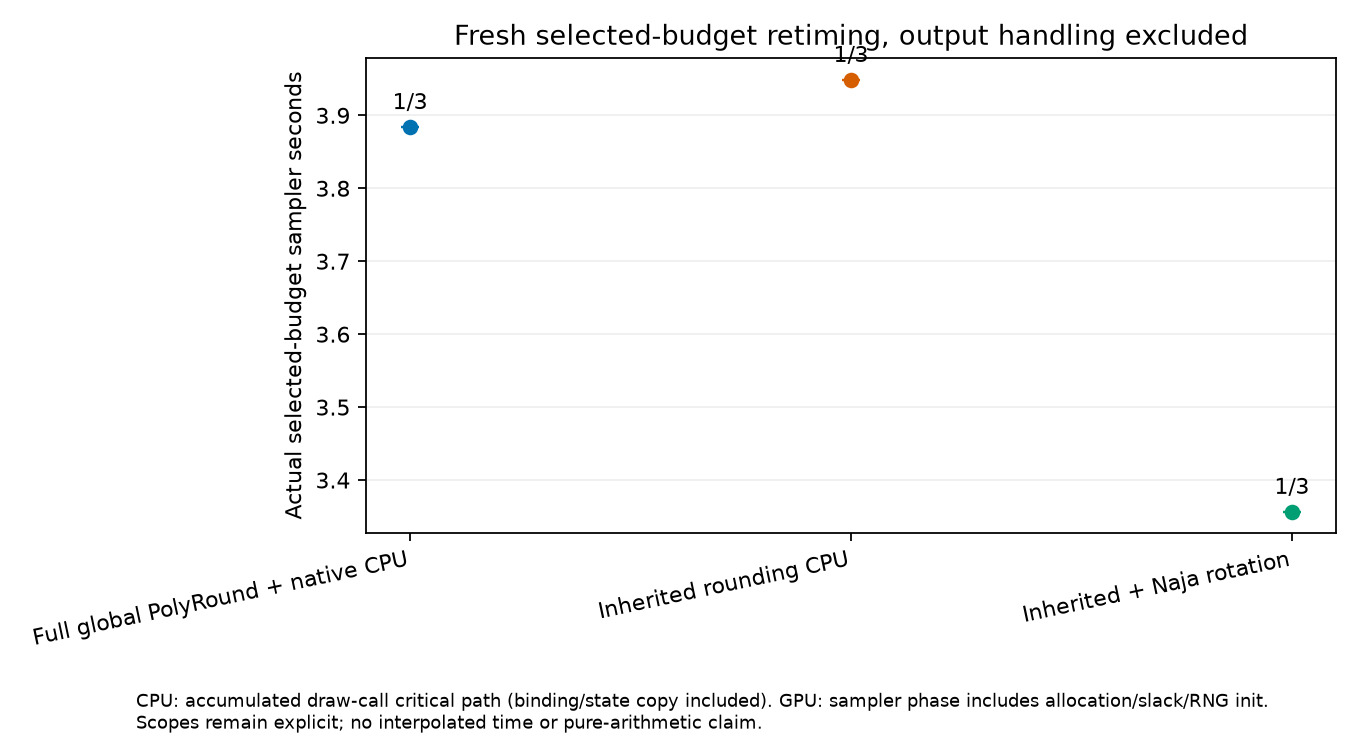

The file beside this chart, header and first rows:
bulk_ess_median, condition_id, correction_seconds, criterion, curve_only_has_actual_chain_lengths, geometry_sha256, interpolated_times_used, maximum_stoichiometric_residual, measured_run, measured_sampler_seconds, median_ess_per_sampler_second, orchestration_sha256, pilot_run, prefix_curve_json, sample_bound_violation_fraction, samples_sha256, secondary_process_seconds, seed, selected_draws, selection_policy, setup_proof, split_rhat_median, split_rhat_p95, state_file
515.1, b0404, 0.0, masked median classical split-Rhat<=1.05…, True, 424a5f6a5c170c0376c3d38d0d7a58ae342c1ddd…, False, 3.43800543589623e-11, /mnt/home/jordan+123/history-native-2026…, 3.884, 132.6, b1aadf247284377e6a540368c5c2c1328ca49065…, /mnt/home/jordan+123/history-native-2026…, /mnt/home/jordan+123/history-native-2026…, 0.0, 2b4a17feafb7f15210080db3da7dd513acba0838…, 11.96, 101, 2000, Earliest evaluated passing prefix with n…, /mnt/home/jordan+123/history-native-2026…, 1.039, 1.101, /mnt/home/jordan+123/history-native-2026…
387.3, b0404, 0.1425, masked median classical split-Rhat<=1.05…, True, bdfb0a601e292863c857b7efefa9ae87bedb0b5a…, False, 3.1958824475708525e-11, /mnt/home/jordan+123/history-native-2026…, 3.357, 115.4, b1aadf247284377e6a540368c5c2c1328ca49065…, /mnt/home/jordan+123/history-native-2026…, /mnt/home/jordan+123/history-native-2026…, 0.0, 1a0f0355259b8b02e4723e2f0658747f8a4c62e2…, 4.823, 101, 250, Earliest evaluated passing prefix with n…, /mnt/home/jordan+123/history-native-2026…, 1.046, 1.213, /mnt/home/jordan+123/history-native-2026…
470.5, b0404, 0.0, masked median classical split-Rhat<=1.05…, True, bdfb0a601e292863c857b7efefa9ae87bedb0b5a…, False, 3.544764481944185e-11, /mnt/home/jordan+123/history-native-2026…, 3.949, 119.1, b1aadf247284377e6a540368c5c2c1328ca49065…, /mnt/home/jordan+123/history-native-2026…, /mnt/home/jordan+123/history-native-2026…, 0.0, eb565b0fa88b8e1b8a747f6f8c48b1293596d825…, 10.68, 101, 2000, Earliest evaluated passing prefix with n…, /mnt/home/jordan+123/history-native-2026…, 1.038, 1.091, /mnt/home/jordan+123/history-native-2026…
